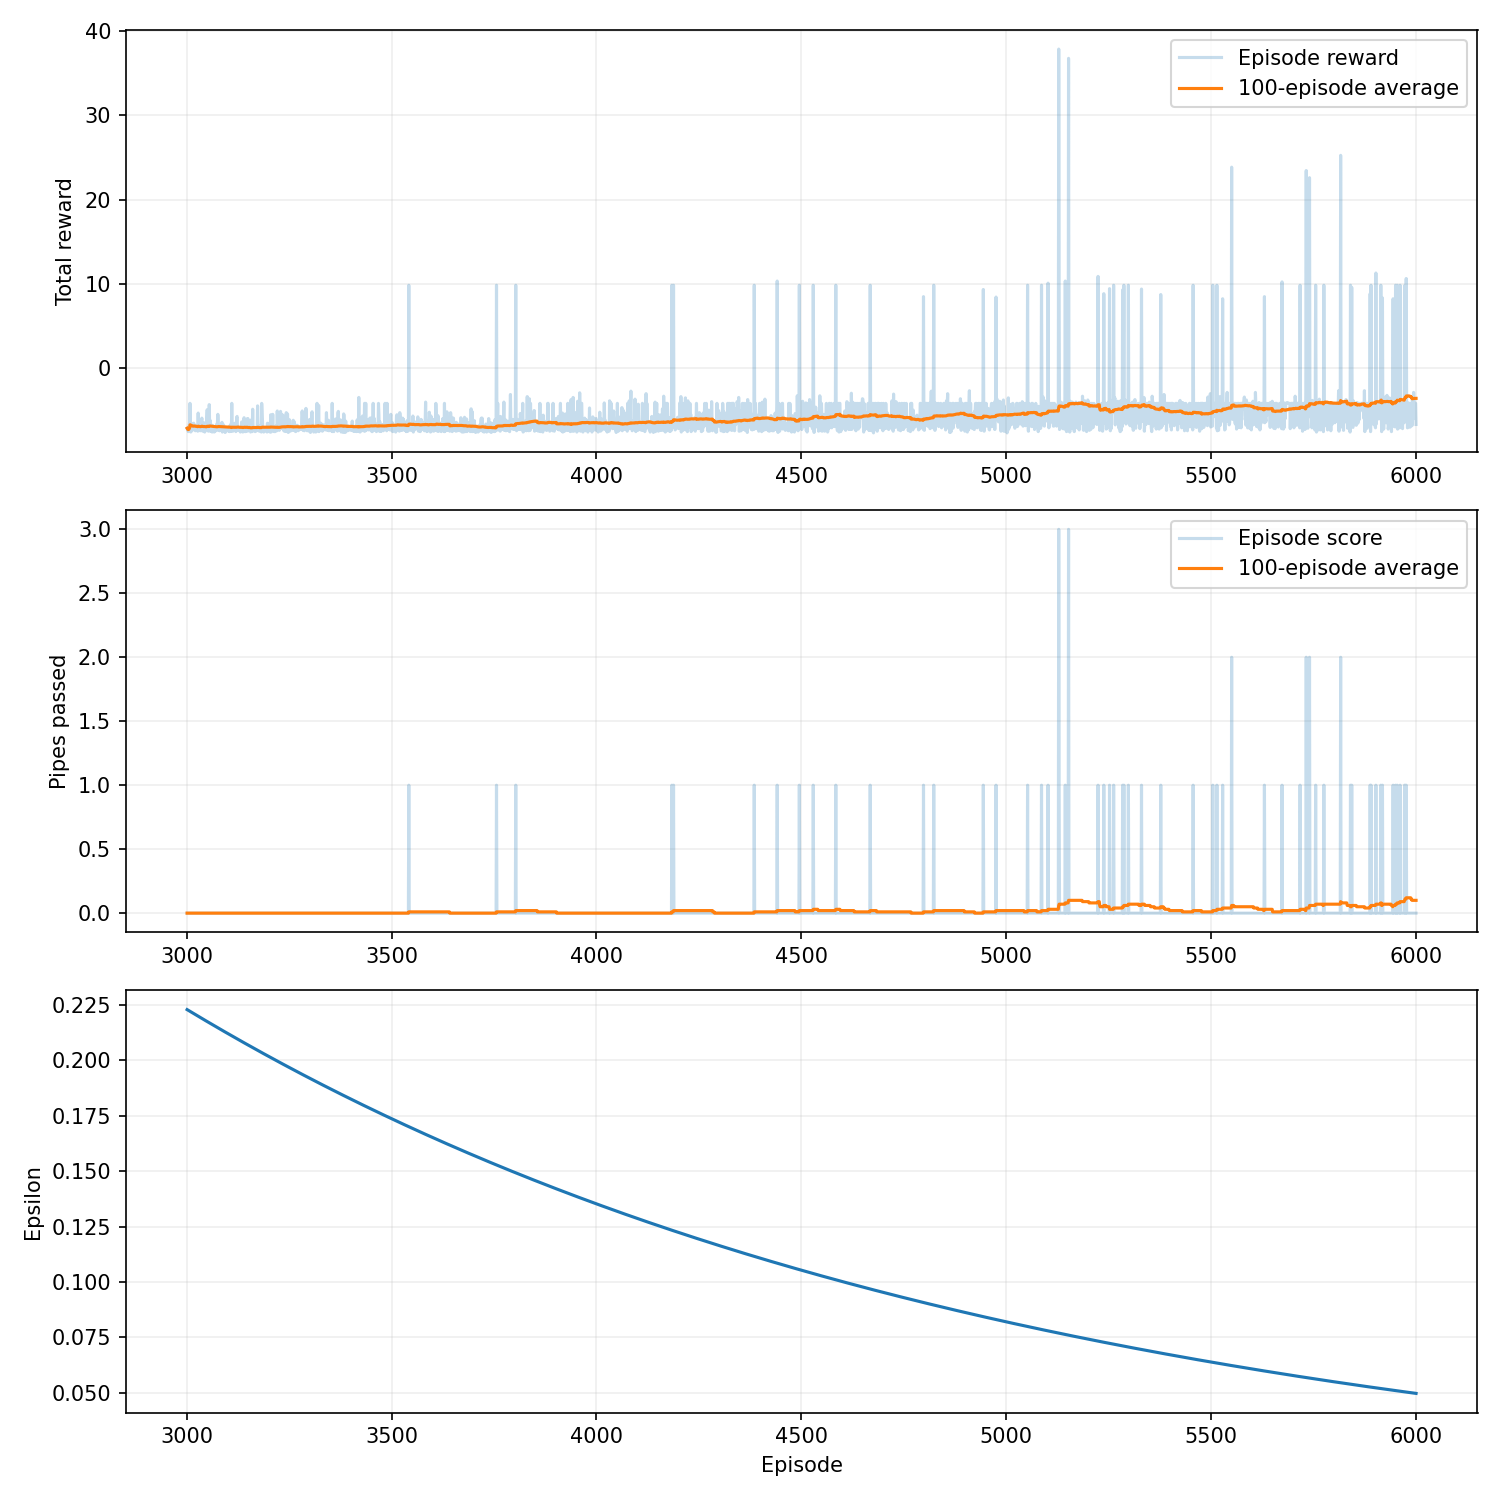

The file beside this chart, header and first rows:
episode, seed, score, reward, epsilon, rolling_average, steps, reason, training_seconds
3001, 427242, 0, -7.1, 0.2229, 0.0, 59, collision, 7.051
3002, 427243, 0, -7.25, 0.2228, 0.0, 56, collision, 7.055
3003, 427244, 0, -7.2, 0.2227, 0.0, 57, collision, 7.059
3004, 427245, 0, -7.5, 0.2226, 0.0, 51, collision, 7.062
3005, 427246, 0, -7.15, 0.2225, 0.0, 58, collision, 7.066
3006, 427247, 0, -6.8, 0.2224, 0.0, 65, collision, 7.069
3007, 427248, 0, -6.45, 0.2223, 0.0, 72, collision, 7.073
3008, 427249, 0, -4.15, 0.2222, 0.0, 118, collision, 7.078
3009, 427250, 0, -6.6, 0.222, 0.0, 69, collision, 7.082
3010, 427251, 0, -7.55, 0.2219, 0.0, 50, collision, 7.084
3011, 427252, 0, -6.95, 0.2218, 0.0, 62, collision, 7.088
3012, 427253, 0, -6.55, 0.2217, 0.0, 70, collision, 7.091
3013, 427254, 0, -7.4, 0.2216, 0.0, 53, collision, 7.094
3014, 427255, 0, -7.0, 0.2215, 0.0, 61, collision, 7.096
3015, 427256, 0, -7.15, 0.2214, 0.0, 58, collision, 7.099
3016, 427257, 0, -7.0, 0.2213, 0.0, 61, collision, 7.103
3017, 427258, 0, -6.5, 0.2212, 0.0, 71, collision, 7.11
3018, 427259, 0, -6.65, 0.221, 0.0, 68, collision, 7.112
3019, 427260, 0, -6.95, 0.2209, 0.0, 62, collision, 7.116
3020, 427261, 0, -6.95, 0.2208, 0.0, 62, collision, 7.119
3021, 427262, 0, -7.4, 0.2207, 0.0, 53, collision, 7.121
3022, 427263, 0, -6.8, 0.2206, 0.0, 65, collision, 7.123
3023, 427264, 0, -6.9, 0.2205, 0.0, 63, collision, 7.126
3024, 427265, 0, -7.1, 0.2204, 0.0, 59, collision, 7.128
3025, 427266, 0, -6.95, 0.2203, 0.0, 62, collision, 7.13
3026, 427267, 0, -7.25, 0.2202, 0.0, 56, collision, 7.132
3027, 427268, 0, -7.45, 0.2201, 0.0, 52, collision, 7.134
3028, 427269, 0, -5.3, 0.2199, 0.0, 95, collision, 7.137
3029, 427270, 0, -7.25, 0.2198, 0.0, 56, collision, 7.139
3030, 427271, 0, -7.25, 0.2197, 0.0, 56, collision, 7.14
3031, 427272, 0, -6.95, 0.2196, 0.0, 62, collision, 7.142
3032, 427273, 0, -7.3, 0.2195, 0.0, 55, collision, 7.144
3033, 427274, 0, -7.4, 0.2194, 0.0, 53, collision, 7.145
3034, 427275, 0, -6.75, 0.2193, 0.0, 66, collision, 7.147
3035, 427276, 0, -6.65, 0.2192, 0.0, 68, collision, 7.149
3036, 427277, 0, -6.3, 0.2191, 0.0, 75, collision, 7.15
3037, 427278, 0, -5.9, 0.219, 0.0, 83, collision, 7.153
3038, 427279, 0, -7.4, 0.2188, 0.0, 53, collision, 7.155
3039, 427280, 0, -7.45, 0.2187, 0.0, 52, collision, 7.156
3040, 427281, 0, -7.15, 0.2186, 0.0, 58, collision, 7.158
3041, 427282, 0, -7.3, 0.2185, 0.0, 55, collision, 7.16
3042, 427283, 0, -6.45, 0.2184, 0.0, 72, collision, 7.162
3043, 427284, 0, -7.2, 0.2183, 0.0, 57, collision, 7.163
3044, 427285, 0, -7.55, 0.2182, 0.0, 50, collision, 7.165
3045, 427286, 0, -7.4, 0.2181, 0.0, 53, collision, 7.167
3046, 427287, 0, -7.05, 0.218, 0.0, 60, collision, 7.168
3047, 427288, 0, -7.25, 0.2179, 0.0, 56, collision, 7.17
3048, 427289, 0, -6.6, 0.2178, 0.0, 69, collision, 7.172
3049, 427290, 0, -5.8, 0.2176, 0.0, 85, collision, 7.175
3050, 427291, 0, -4.9, 0.2175, 0.0, 103, collision, 7.177
3051, 427292, 0, -7.05, 0.2174, 0.0, 60, collision, 7.178
3052, 427293, 0, -7.35, 0.2173, 0.0, 54, collision, 7.18
3053, 427294, 0, -7.45, 0.2172, 0.0, 52, collision, 7.181
3054, 427295, 0, -7.2, 0.2171, 0.0, 57, collision, 7.183
3055, 427296, 0, -4.3, 0.217, 0.0, 115, collision, 7.187
3056, 427297, 0, -6.9, 0.2169, 0.0, 63, collision, 7.189
3057, 427298, 0, -6.15, 0.2168, 0.0, 78, collision, 7.191
3058, 427299, 0, -7.45, 0.2167, 0.0, 52, collision, 7.192
3059, 427300, 0, -7.25, 0.2166, 0.0, 56, collision, 7.194
3060, 427301, 0, -6.95, 0.2165, 0.0, 62, collision, 7.195
... 2,940 more rows
